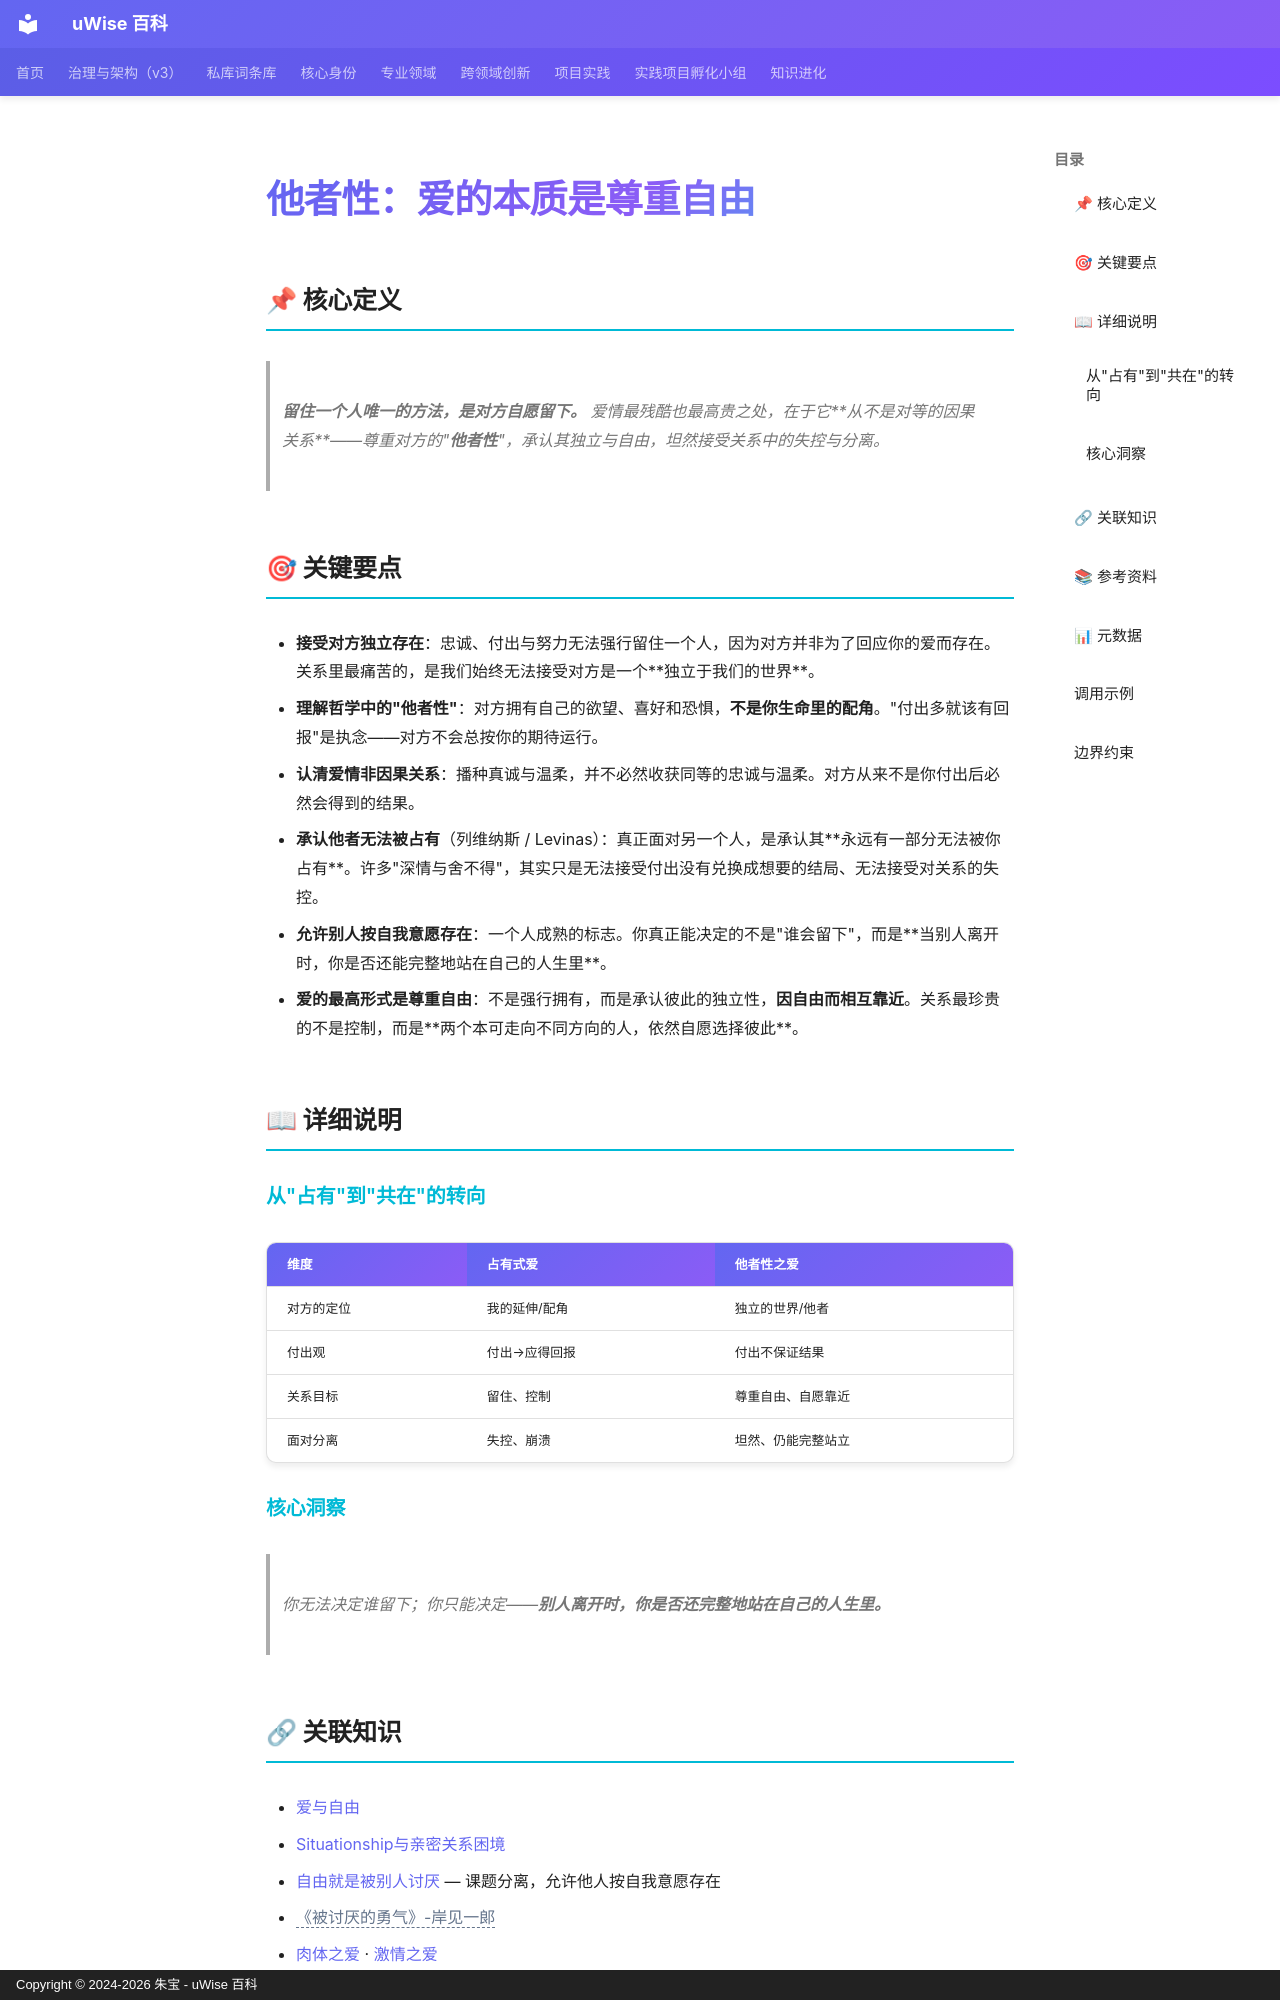

repository: zhubao315/uWise · page: vault-encyclopedia/md-1bf30e53/index.html · generator: mkdocs · copyright: Copyright © 2024-2026 朱宝 - uWise 百科

---
title: "他者性：爱的本质是尊重自由"
description: "留住一个人唯一的方法，是对方自愿留下。 爱情最残酷也最高贵之处，在于它从不是对等的因果关系——尊重对方的\"他者性\"，承认其独立与自由，坦然接受关系中的失控与分离。"
---

# 他者性：爱的本质是尊重自由

## 📌 核心定义

> **留住一个人唯一的方法，是对方自愿留下。** 爱情最残酷也最高贵之处，在于它**从不是对等的因果关系**——尊重对方的"**他者性**"，承认其独立与自由，坦然接受关系中的失控与分离。

## 🎯 关键要点

- **接受对方独立存在**：忠诚、付出与努力无法强行留住一个人，因为对方并非为了回应你的爱而存在。关系里最痛苦的，是我们始终无法接受对方是一个**独立于我们的世界**。
- **理解哲学中的"他者性"**：对方拥有自己的欲望、喜好和恐惧，**不是你生命里的配角**。"付出多就该有回报"是执念——对方不会总按你的期待运行。
- **认清爱情非因果关系**：播种真诚与温柔，并不必然收获同等的忠诚与温柔。对方从来不是你付出后必然会得到的结果。
- **承认他者无法被占有**（列维纳斯 / Levinas）：真正面对另一个人，是承认其**永远有一部分无法被你占有**。许多"深情与舍不得"，其实只是无法接受付出没有兑换成想要的结局、无法接受对关系的失控。
- **允许别人按自我意愿存在**：一个人成熟的标志。你真正能决定的不是"谁会留下"，而是**当别人离开时，你是否还能完整地站在自己的人生里**。
- **爱的最高形式是尊重自由**：不是强行拥有，而是承认彼此的独立性，**因自由而相互靠近**。关系最珍贵的不是控制，而是**两个本可走向不同方向的人，依然自愿选择彼此**。

## 📖 详细说明

### 从"占有"到"共在"的转向

| 维度 | 占有式爱 | 他者性之爱 |
|------|----------|------------|
| 对方的定位 | 我的延伸/配角 | 独立的世界/他者 |
| 付出观 | 付出→应得回报 | 付出不保证结果 |
| 关系目标 | 留住、控制 | 尊重自由、自愿靠近 |
| 面对分离 | 失控、崩溃 | 坦然、仍能完整站立 |

### 核心洞察

> 你无法决定谁留下；你只能决定——**别人离开时，你是否还完整地站在自己的人生里。**
